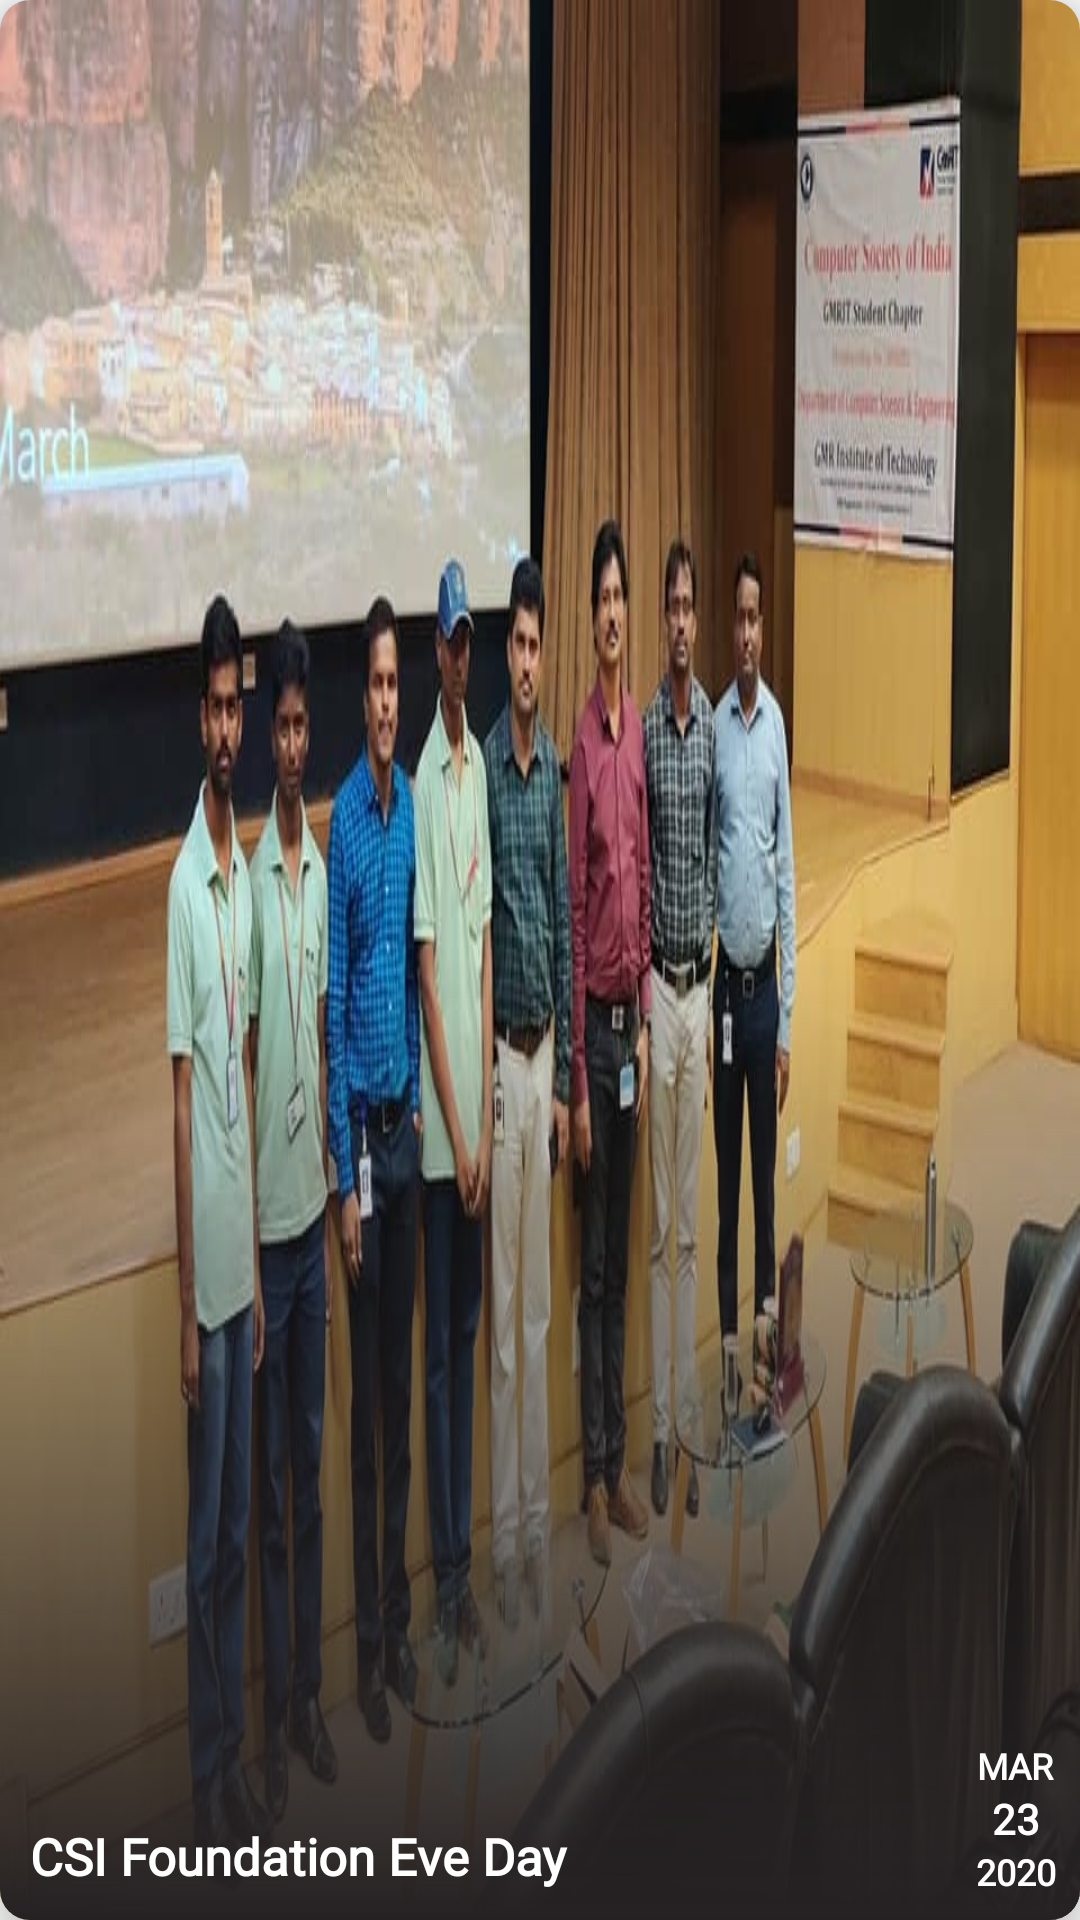

The Android layout XML behind this screen, and the referenced resources:
<!-- AndroidManifest.xml: application theme AppTheme -->
<!-- res/layout/news_display_card.xml -->
<?xml version="1.0" encoding="utf-8"?>
<androidx.cardview.widget.CardView xmlns:android="http://schemas.android.com/apk/res/android"
    android:layout_width="match_parent"
    android:layout_height="200dp"
    xmlns:app="http://schemas.android.com/apk/res-auto"
    android:layout_margin="10dp"
    android:clickable="true"
    android:focusable="true"
    app:cardElevation="10dp"
    app:cardCornerRadius="10dp">

    <RelativeLayout
        android:layout_width="match_parent"
        android:layout_height="match_parent"
        android:clickable="true"
        android:id="@+id/relativeLayoutImage"
        android:focusable="true"
        android:foreground="?attr/selectableItemBackgroundBorderless"
        android:background="@drawable/csi_inaug">

        <ImageView
            android:layout_width="match_parent"
            android:layout_height="match_parent"
            android:scaleType="centerCrop"
            android:background="@drawable/blue_transparent" />

        <TextView
            android:id="@+id/txtAchievementName"
            android:layout_width="match_parent"
            android:layout_height="wrap_content"
            android:text="CSI Foundation Eve Day"
            android:textColor="#ffffff"
            android:textStyle="bold"
            android:maxLines="2"
            android:ellipsize="end"
            android:layout_margin="10dp"
            android:layout_alignParentStart="true"
            android:layout_toLeftOf="@id/dateRelatedInfo"
            android:textSize="17dp"
            android:layout_alignParentBottom="true"
            android:fontFamily="@font/muli" />

        <RelativeLayout
            android:layout_width="wrap_content"
            android:layout_height="wrap_content"
            android:layout_margin="8dp"
            android:id="@+id/dateRelatedInfo"
            android:layout_alignParentEnd="true"
            android:layout_alignParentBottom="true">
            <TextView
                android:id="@+id/txtMonth"
                android:layout_width="wrap_content"
                android:layout_height="wrap_content"
                android:text="MAR"
                android:layout_centerInParent="true"
                android:fontFamily="@font/muli"
                android:layout_alignParentTop="true"
                android:textSize="12dp"
                android:textStyle="bold"
                android:textColor="#ffffff" />

            <TextView
                android:id="@+id/txtDate"
                android:layout_width="wrap_content"
                android:layout_height="wrap_content"
                android:text="23"
                android:fontFamily="@font/muli"
                android:textStyle="bold"
                android:layout_centerInParent="true"
                android:textColor="#ffffff"
                android:textSize="14dp"
                android:layout_below="@id/txtMonth" />

            <TextView
                android:id="@+id/txtYear"
                android:layout_width="wrap_content"
                android:layout_height="wrap_content"
                android:text="2020"
                android:textStyle="bold"
                android:fontFamily="@font/muli"
                android:layout_centerInParent="true"
                android:layout_below="@id/txtDate"
                android:textSize="12dp"
                android:textColor="#ffffff" />

        </RelativeLayout>

    </RelativeLayout>


</androidx.cardview.widget.CardView>
<!-- resources referenced by this layout -->
<resources>
  <!-- drawable blue_transparent (drawable) -->
  <?xml version="1.0" encoding="utf-8"?>
  <shape xmlns:android="http://schemas.android.com/apk/res/android">
      <gradient
          android:startColor="#00000000"
          android:centerColor="@android:color/transparent"
          android:endColor="@color/colorDarkGrey"
          android:angle="270"
          android:dither="true"
          />
  </shape>
  <!-- drawable csi_inaug: jpg bitmap (drawable, 61650 bytes) -->
  <style name="AppTheme" parent="Theme.MaterialComponents.Light.NoActionBar.Bridge">
          
          <item name="colorPrimary">@color/colorPrimary</item>
          <item name="colorPrimaryDark">@color/colorPrimaryDark</item>
          <item name="colorAccent">@color/colorAccent</item>
          <item name="fontFamily">@font/muli</item>
      </style>
  <color name="colorDarkGrey">#252123</color>
  <color name="colorPrimary">#749f0d</color>
  <color name="colorPrimaryDark">#699107</color>
  <color name="colorAccent">#03DAC5</color>
</resources>
